Run: headless pygame with SDL's dummy video driver; simulated clock (each Clock.tick advances the game by its frame time, no real sleeping); random seed 0; keys injected as events and as key.get_pressed() state; mouse plan: one left click at the window centre at the start of phase 2, then a move to the lower-right quarter at the start of phase 3.
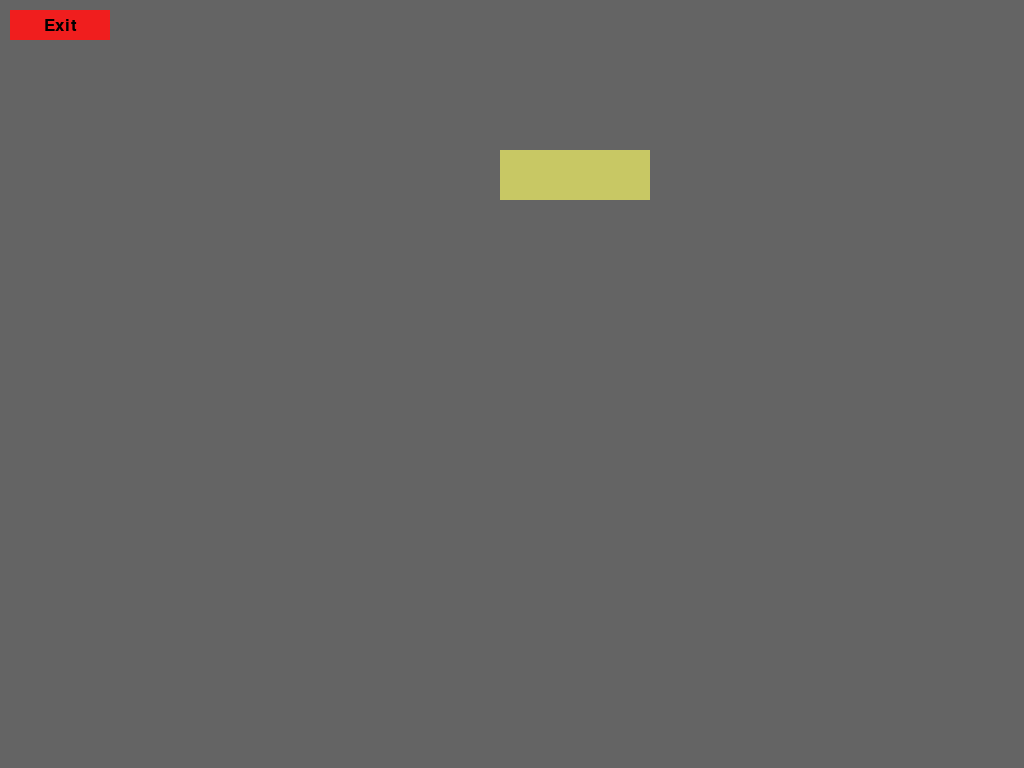
Frame 1 of 4 · flips 1–60 · no input
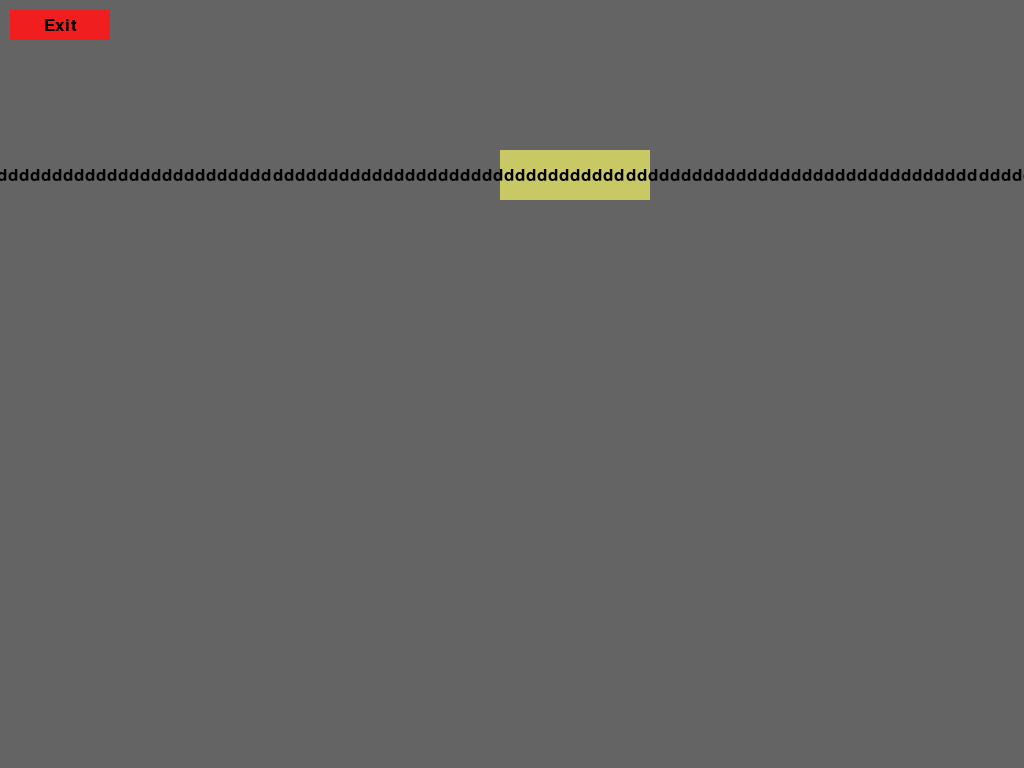
Frame 2 of 4 · flips 61–180 · clicked the window centre · tapped SPACE, RETURN · held RIGHT (→), D
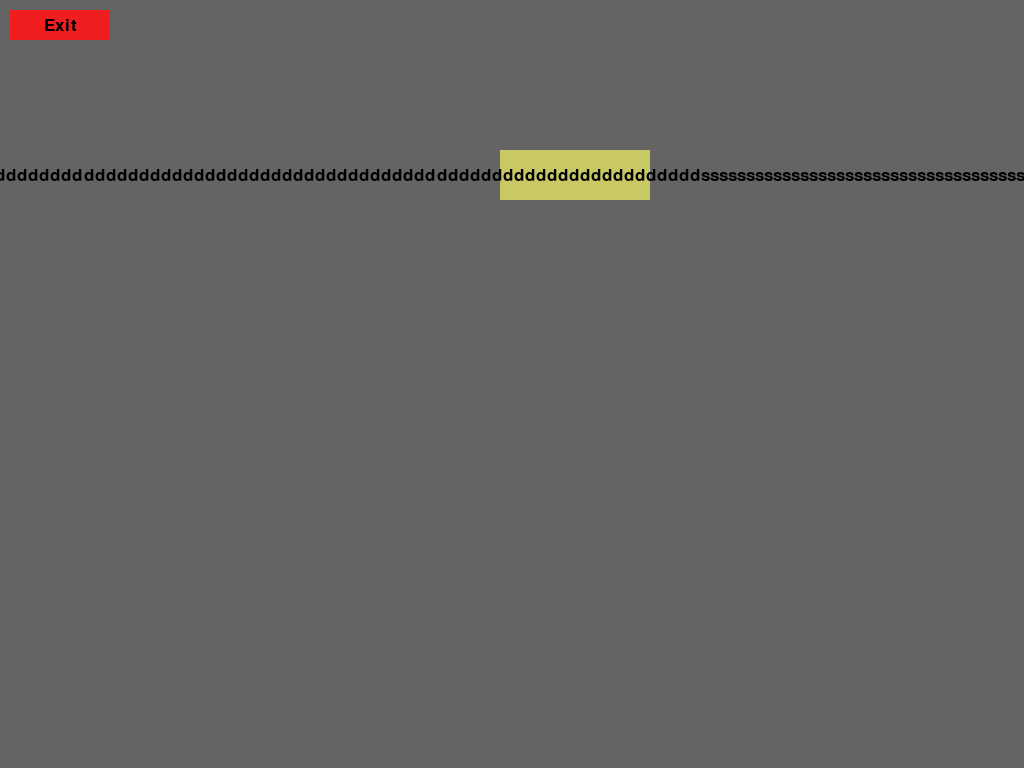
Frame 3 of 4 · flips 181–300 · moved the mouse to the lower-right quarter · held DOWN (↓), S
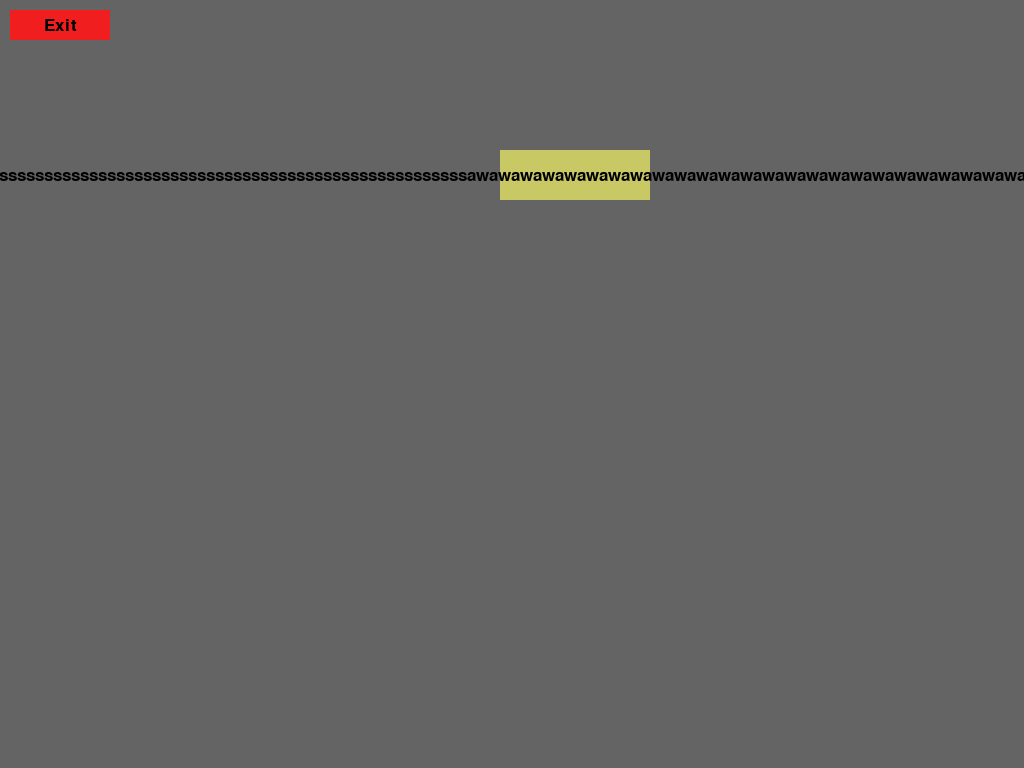
Frame 4 of 4 · flips 301–420 · held LEFT (←), A, UP (↑), W

The pygame program that drew these frames:

import pygame as pg

pg.init()
pg.font.init()
screen = pg.display.set_mode((0, 0), pg.FULLSCREEN)
font = pg.font.Font(None, 25)


class Rectangle:
    def __init__(self, pos, dimensions, color):
        self.pos = pos
        self.dimensions = dimensions
        self.color = color


class Button(Rectangle):
    def __init__(self, pos, dimensions, color, hoverColor, text="", onClick=None):
        super().__init__(pos, dimensions, color)
        self.hoverColor = hoverColor
        self.text = text
        self.onClick = onClick
        self.hovered = False
    
    def __call__(self):
        if self.hovered:
            self.onClick()
    
    def render(self, screen, mousePos):
        if self.pos[0] < mousePos[0] < self.pos[0] + self.dimensions[0] and self.pos[1] < mousePos[1] < self.pos[1] + self.dimensions[1]:
            pg.draw.rect(screen, self.hoverColor, self.pos+self.dimensions)
            self.hovered = True
        else:
            pg.draw.rect(screen, self.color, self.pos+self.dimensions)
            self.hovered = False

        text = font.render(self.text, True, (0, 0, 0))
        text_rect = text.get_rect(center=(self.pos[0]+self.dimensions[0]/2, self.pos[1]+self.dimensions[1]/2))
        screen.blit(text, text_rect)


class Input(Rectangle):
    def __init__(self, pos, dimensions, color):
        super().__init__(pos, dimensions, color)
        self.value = ""
    
    def __call__(self, inputs):
        for key, pressed in enumerate(inputs):
            if pressed:
                print(key)
                if key == pg.K_BACKSPACE:
                    self.value = self.value[:-1]
                else:
                    print(pg.key.name(key), key == pg.K_w)
                    self.value += pg.key.name(key)
    
    def render(self, screen):
        pg.draw.rect(screen, self.color, self.pos+self.dimensions)

        text = font.render(self.value, True, (0, 0, 0))
        text_rect = text.get_rect(center=(self.pos[0]+self.dimensions[0]/2, self.pos[1]+self.dimensions[1]/2))
        screen.blit(text, text_rect)


def exitGame():
    global playing
    pg.quit()
    playing = False

inputFields: list[Input] = [Input([500, 150], [150, 50], (200, 200, 100))]
lastFocused = 0 # Index of last focused on input field

buttons: list[Button] = [Button((10, 10), (100, 30), (240, 30, 30), (240, 60, 60), "Exit", onClick=exitGame)]

playing = True
while playing:
    screen.fill((100, 100, 100))
    mousePos = pg.mouse.get_pos()
    lclick = pg.mouse.get_pressed()[0]

    for button in buttons:
        button.render(screen, mousePos)
    
    pressed = pg.key.get_pressed()
    for i, inputField in enumerate(inputFields):
        inputField.render(screen)
        if lastFocused == i:
            inputField(pressed)


    #TODO: Add all game code here, none after input checks to prevent errors

    pg.display.update()

    for event in pg.event.get():
        if event.type == pg.QUIT:
            exitGame()
        
        # Buttons
        if lclick:
            for button in buttons:
                button()
